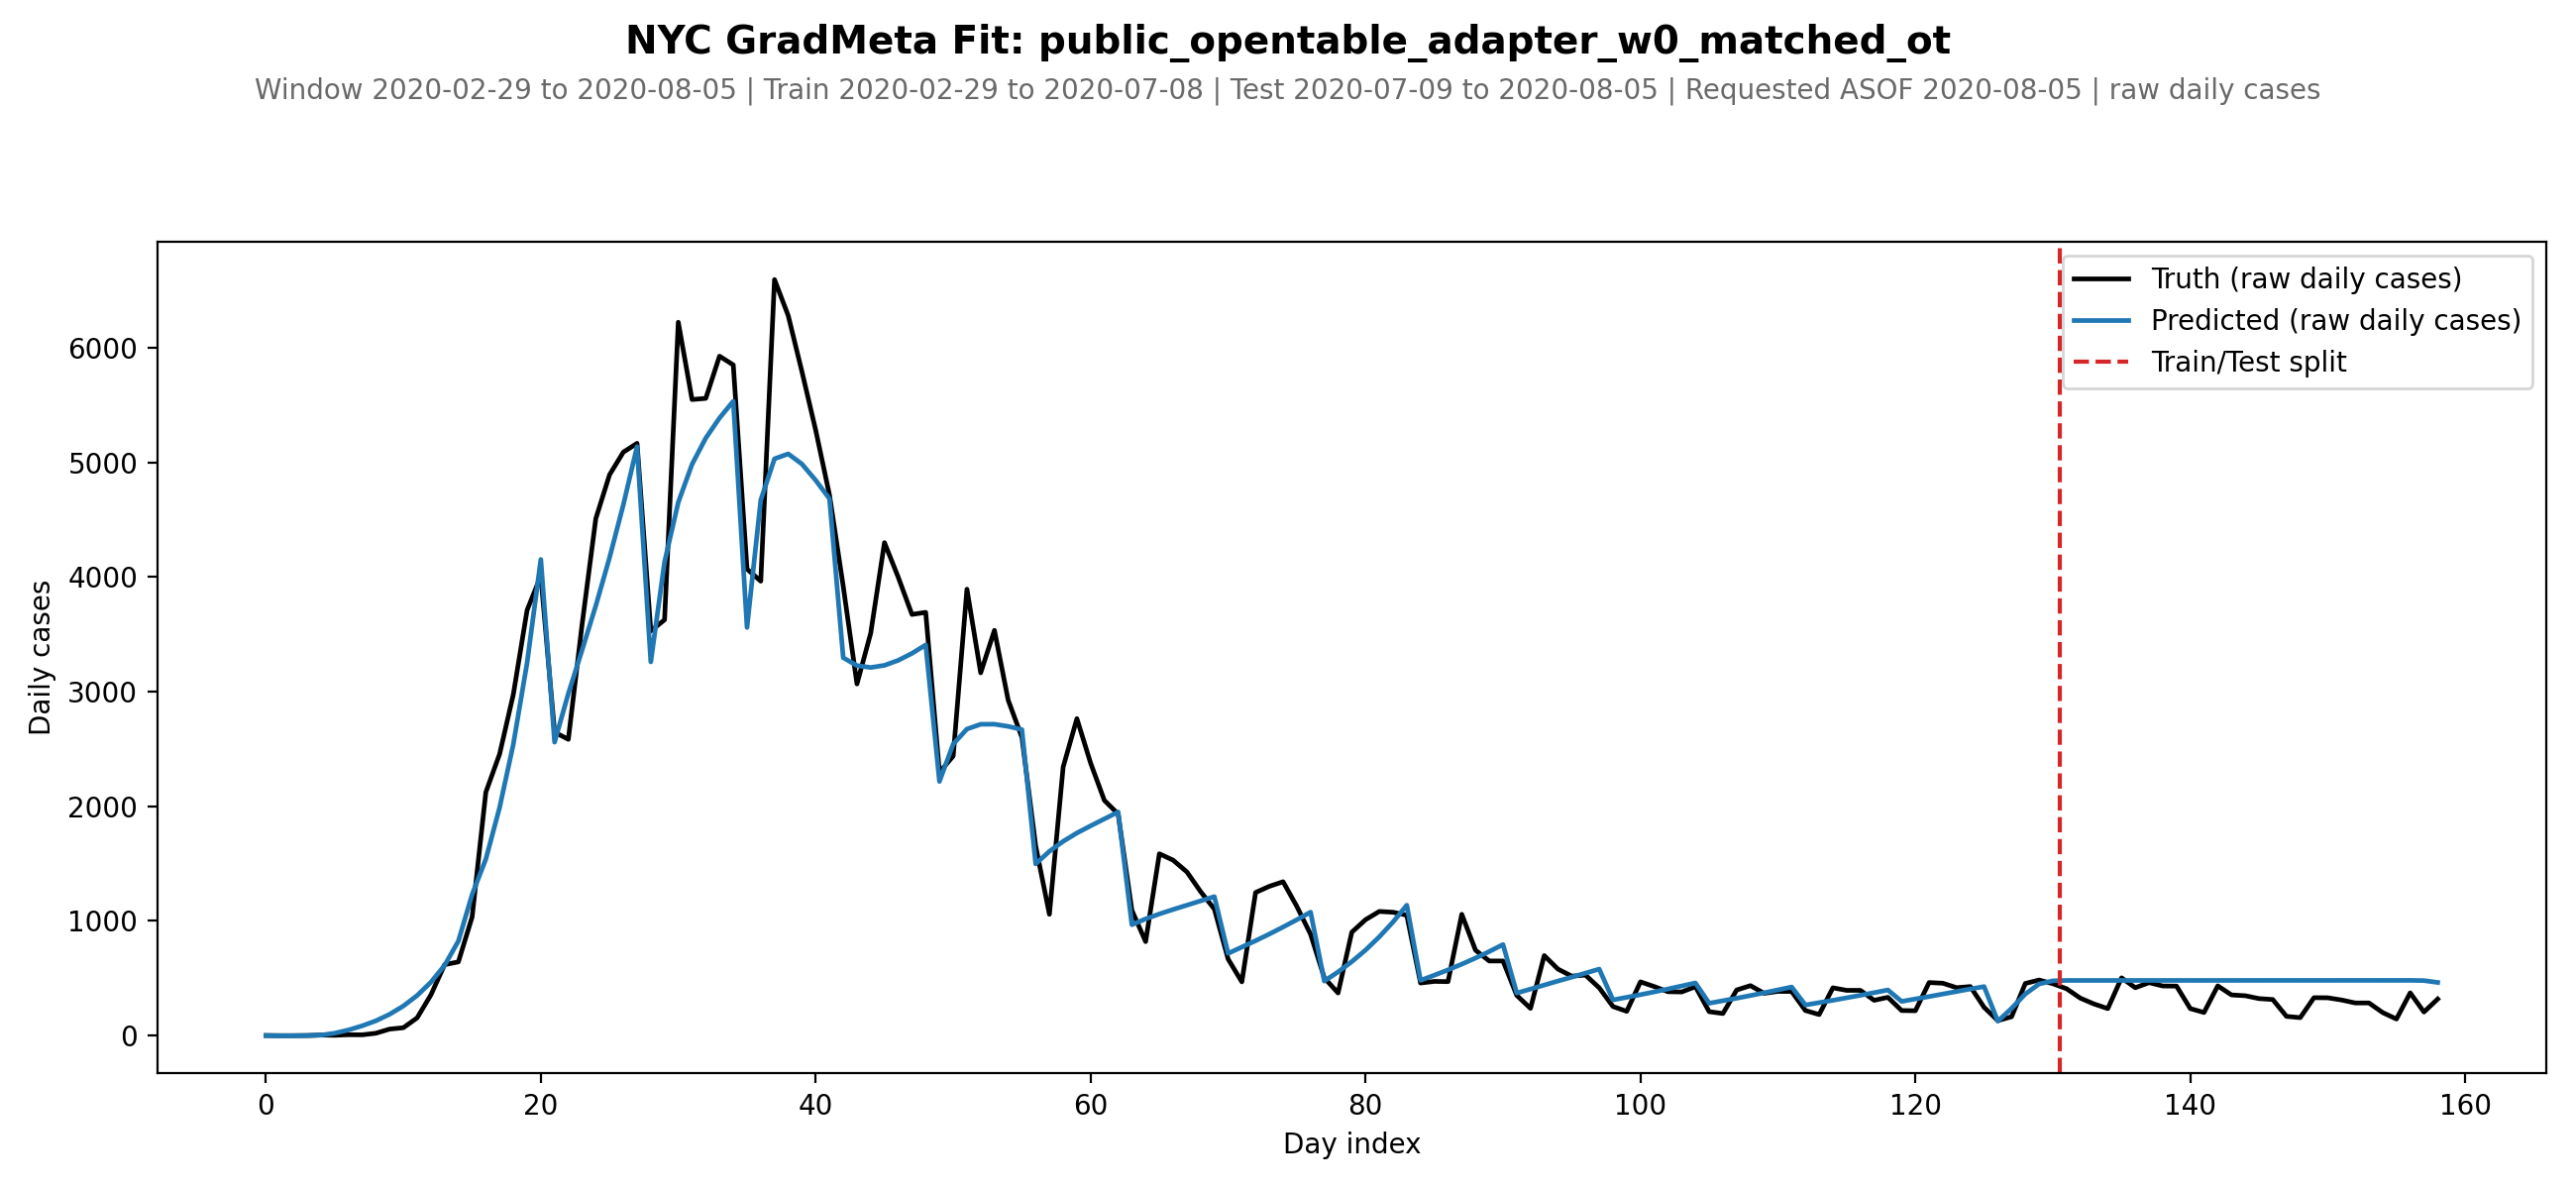

Values plotted in this chart, from the file beside it:
date, day_idx, split, truth_cases, pred_cases, smooth_cases_window
2020-02-29, 0, train, 1.0, 0.8248, 0
2020-03-01, 1, train, 0.0, -0.6184, 0
2020-03-02, 2, train, 0.0, -0.5428, 0
2020-03-03, 3, train, 1.0, 0.7089, 0
2020-03-04, 4, train, 5.0, 4.228, 0
2020-03-05, 5, train, 3.0, 21.37, 0
2020-03-06, 6, train, 8.0, 49.28, 0
2020-03-07, 7, train, 7.0, 85.41, 0
2020-03-08, 8, train, 21.0, 129.2, 0
2020-03-09, 9, train, 57.0, 186.4, 0
2020-03-10, 10, train, 69.0, 258.5, 0
2020-03-11, 11, train, 155.0, 349.9, 0
2020-03-12, 12, train, 355.0, 465.9, 0
2020-03-13, 13, train, 619.0, 612.8, 0
2020-03-14, 14, train, 643.0, 824.4, 0
2020-03-15, 15, train, 1034, 1230, 0
2020-03-16, 16, train, 2123, 1540, 0
2020-03-17, 17, train, 2455, 1989, 0
2020-03-18, 18, train, 2976, 2541, 0
2020-03-19, 19, train, 3710, 3251, 0
2020-03-20, 20, train, 4010, 4152, 0
2020-03-21, 21, train, 2646, 2559, 0
2020-03-22, 22, train, 2584, 2983, 0
2020-03-23, 23, train, 3585, 3361, 0
2020-03-24, 24, train, 4509, 3749, 0
2020-03-25, 25, train, 4891, 4168, 0
2020-03-26, 26, train, 5088, 4628, 0
2020-03-27, 27, train, 5165, 5136, 0
2020-03-28, 28, train, 3529, 3259, 0
2020-03-29, 29, train, 3626, 4130, 0
2020-03-30, 30, train, 6221, 4651, 0
2020-03-31, 31, train, 5547, 4982, 0
2020-04-01, 32, train, 5557, 5211, 0
2020-04-02, 33, train, 5925, 5386, 0
2020-04-03, 34, train, 5849, 5532, 0
2020-04-04, 35, train, 4069, 3559, 0
2020-04-05, 36, train, 3963, 4670, 0
2020-04-06, 37, train, 6593, 5030, 0
2020-04-07, 38, train, 6278, 5073, 0
2020-04-08, 39, train, 5788, 4984, 0
2020-04-09, 40, train, 5278, 4842, 0
2020-04-10, 41, train, 4715, 4682, 0
2020-04-11, 42, train, 3918, 3295, 0
2020-04-12, 43, train, 3067, 3227, 0
2020-04-13, 44, train, 3510, 3210, 0
2020-04-14, 45, train, 4299, 3229, 0
2020-04-15, 46, train, 3998, 3273, 0
2020-04-16, 47, train, 3673, 3333, 0
2020-04-17, 48, train, 3691, 3407, 0
2020-04-18, 49, train, 2295, 2217, 0
2020-04-19, 50, train, 2438, 2542, 0
2020-04-20, 51, train, 3893, 2673, 0
2020-04-21, 52, train, 3164, 2715, 0
2020-04-22, 53, train, 3534, 2716, 0
2020-04-23, 54, train, 2926, 2697, 0
2020-04-24, 55, train, 2601, 2669, 0
2020-04-25, 56, train, 1655, 1498, 0
2020-04-26, 57, train, 1058, 1607, 0
2020-04-27, 58, train, 2342, 1694, 0
2020-04-28, 59, train, 2764, 1767, 0
... 99 more rows
